Photos from the image-classification dataset "dataset" in the GitHub repository norvy19/proyecto-aves. Its 9 classes are: Dacnis Carinegro, Tangara Cabecibaya, Tangara Carafuego, Tangara Cenicienta, Tangara Coronigualda, Tangara Dorada, Tangara Goliplateada, Tangara Golondrina, Tangara Verdinegra.

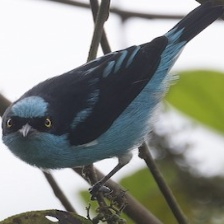
Label: Dacnis Carinegro

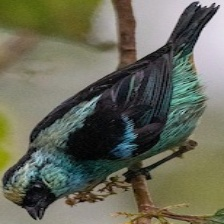
Label: Tangara Verdinegra

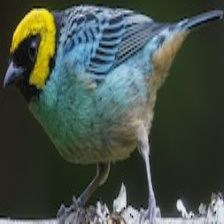
Label: Tangara Coronigualda

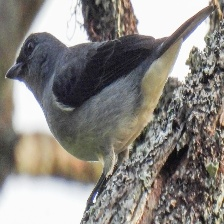
Label: Tangara Cenicienta

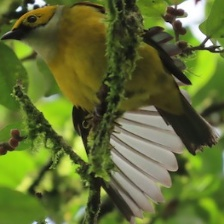
Label: Tangara Goliplateada

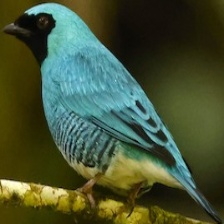
Label: Tangara Golondrina
